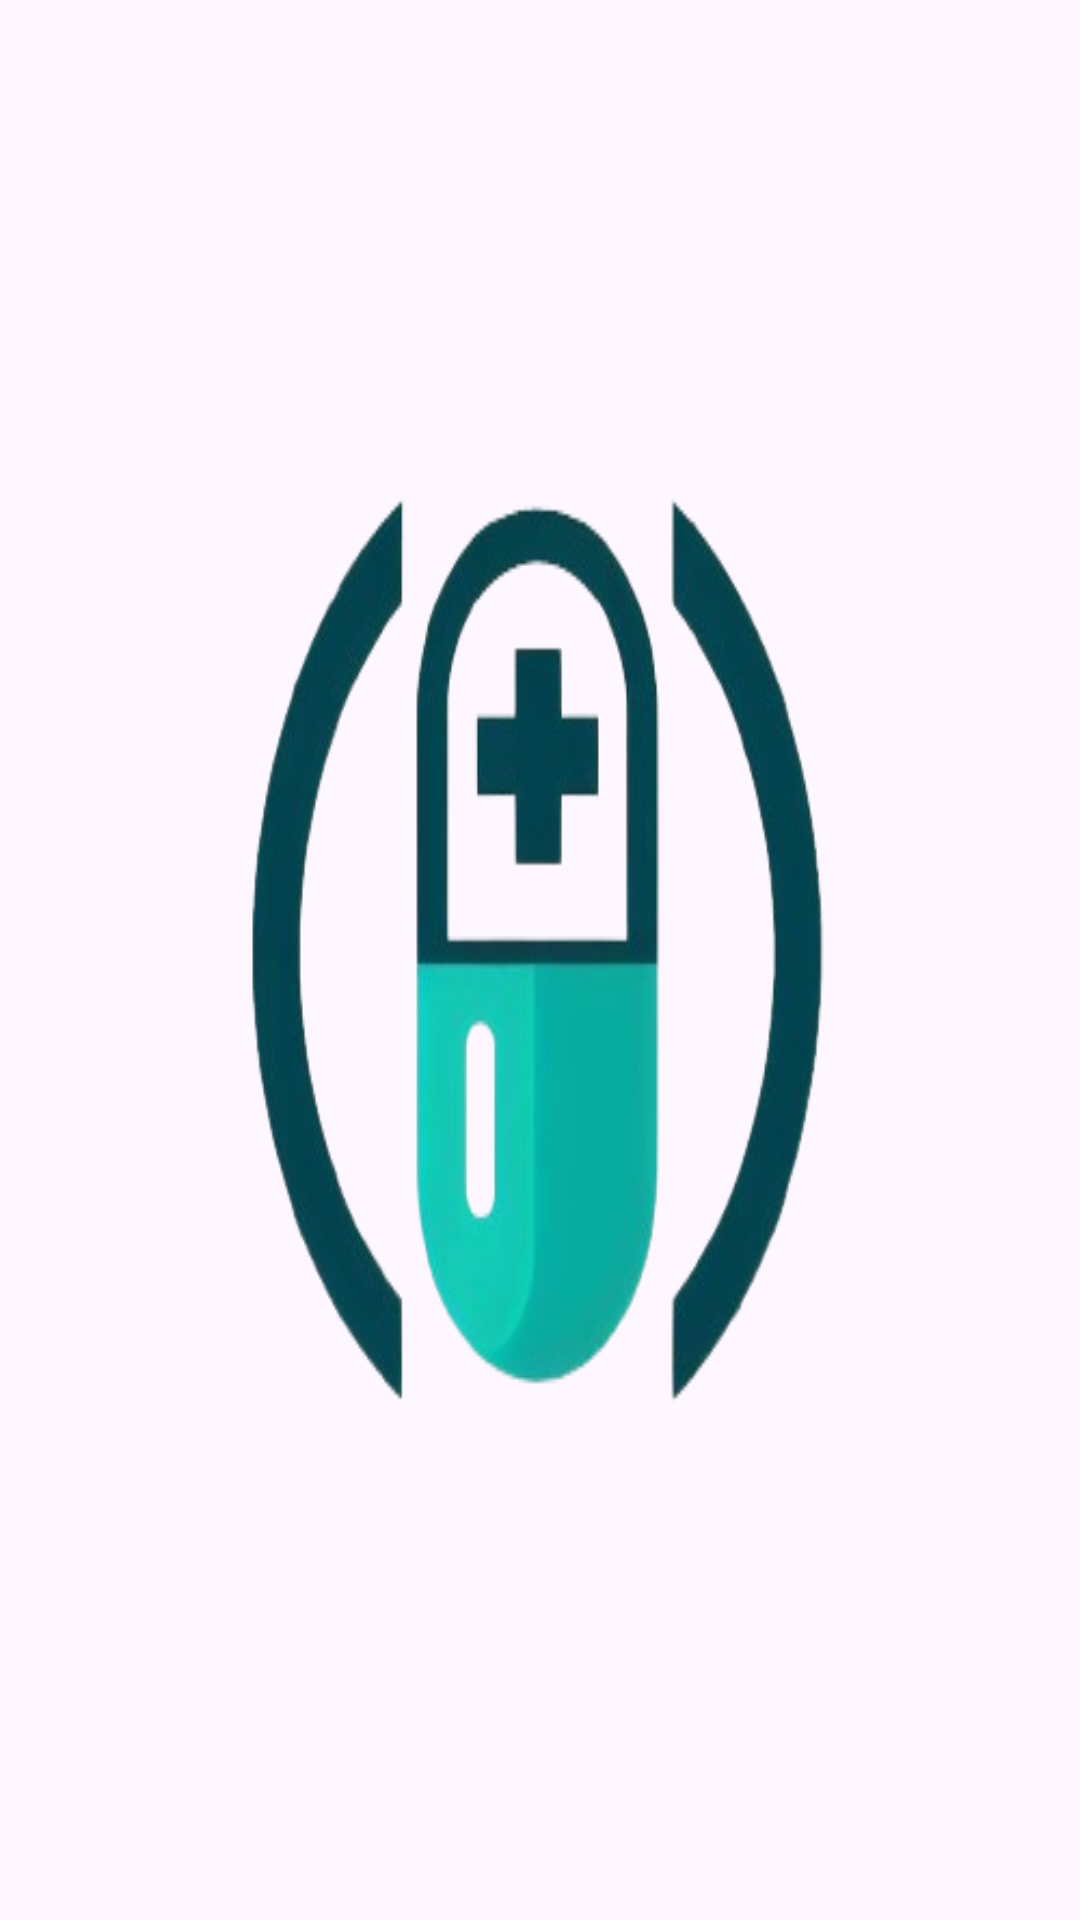

Produce the Android XML layout that renders to this screen, including the resource entries it uses.
<!-- AndroidManifest.xml: application theme Theme.SAEMOBILEFINALE -->
<!-- res/layout/navigation_menu.xml -->
<?xml version="1.0" encoding="utf-8"?>
<LinearLayout
    xmlns:android="http://schemas.android.com/apk/res/android"
    android:layout_width="100dp"
    android:layout_height="100dp"
    android:gravity="bottom"
    android:padding="16dp"
    android:layout_marginTop="15dp"
    android:background="@drawable/logo"
    android:theme="@style/ThemeOverlay.AppCompat.Dark"
    android:orientation="vertical">

    
</LinearLayout>
<!-- resources referenced by this layout -->
<resources>
  <!-- drawable logo: png bitmap (drawable, 70455 bytes) -->
  <style name="Theme.SAEMOBILEFINALE" parent="Base.Theme.SAEMOBILEFINALE" />
  <style name="Base.Theme.SAEMOBILEFINALE" parent="Theme.Material3.DayNight.NoActionBar">
          
          
      </style>
</resources>
